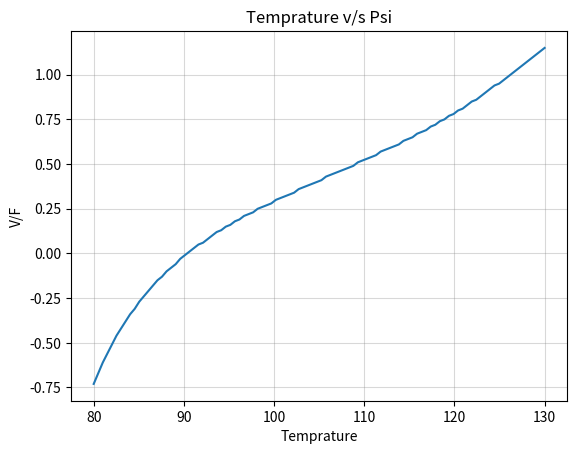

Recreate this plot in Python.
# Three-Component Flash Drum analysis under simplyfying assumptions
# Assumptions: ideal liquid, ideal vapor, thermodynamic equilibrium and Raoult's law
# Given: Initial Comcentrations of Benzene, Toulene and ethylbenzene in Feed.
# Given: Feed flow rate, Temprature and pressure
import numpy as np
from scipy.optimize import fsolve
import matplotlib.pyplot as plt
P=1 #in bar
T=100 #in °C
F=100 #in Kmol/h
def Psat(A,B,C):
    return 10**(A-B/(C+T))
K_ben=Psat(4.1814,1203.835,220.373)/P 
K_tol=Psat(4.07827,1346.382,219.482)/P
K_eth=Psat(4.07488,1419.315,212.593)/P
print(f'K1,K2,K3 values are {K_ben:.2f},{K_tol:.2f},{K_eth:.2f}, respectively')
z_ben=0.3
z_tol=0.45
z_eth=0.25
Ki=np.array([K_ben,K_tol,K_eth])
zi=np.array([z_ben,z_tol,z_eth])
def rachford(psi): #Using the Rachford-Rice equation
    return sum(z*(K-1)/(1+psi*(K-1)) for (z,K) in zip(zi,Ki))
Ans=fsolve(rachford,1)
Psi=np.round(Ans[0],2)
print(f'Psi value for temprature={T}°C is {Psi}')
xi=[]
yi=[]
for z,K in zip(zi,Ki):
    x=z/(1+Psi*(K-1))
    xi.append(x)
for K,x in zip(Ki,xi):
    y=K*x
    yi.append(y)
Xi=np.round(xi,2)
Yi=np.round(yi,2)
print(f'Liquid compositions for benzene, toulene and ethylbenzene are {Xi[0]},{Xi[1]} and {Xi[2]}, respectively')
print(f'Vapor compositions for benzene, toulene and ethylbenzene are {Yi[0]},{Yi[1]} and {Yi[2]}, respectively')
L=(1-Psi)*F
V=Psi*F
print(f'Liquid flowrate={L:.0f}Kmol/hr')
print(f'Vapor flowrate={V:0f}Kmol/hr')
# Plotting Temprature v/s Psi(V/L) graph 
Ti=np.linspace(80,130,100)
Psi_t=[]
for T in Ti:
    def Psat(A,B,C):
        return 10**(A-B/(C+T))
    K_ben=Psat(4.1814,1203.835,220.373)/P
    K_tou=Psat(4.07827,1346.382,219.482)/P
    K_eth=Psat(4.07488,1419.315,212.593)/P
    z_ben=0.3
    z_tol=0.45
    z_eth=0.25
    Ki=np.array([K_ben,K_tol,K_eth])
    zi=np.array([z_ben,z_tol,z_eth])
    def rachford(psi):
        return sum(z*(K-1)/(1+psi*(K-1)) for (z,K) in zip(zi,Ki))
    Ans=fsolve(rachford,1)
    Psi=np.round(Ans[0],2)
    Psi_t.append(Psi)
plt.plot(Ti,Psi_t)
plt.ylabel('V/F')
plt.xlabel('Temprature')
plt.title('Temprature v/s Psi')
plt.grid(True, color='grey', alpha=0.3)
plt.show()
